Photos from the image-classification dataset "fold3" in the GitHub repository Anuvathan/Coco_Anuvathan. Its 3 classes are: caterpillar, healthy, leaf spot.

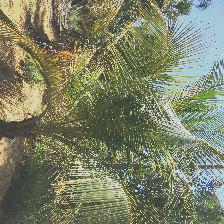
Label: healthy

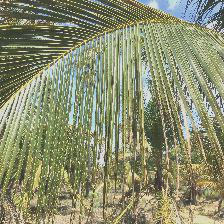
Label: leaf spot

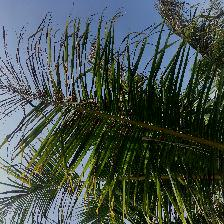
Label: caterpillar

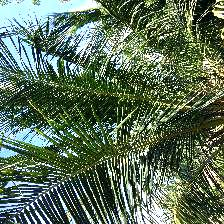
Label: healthy

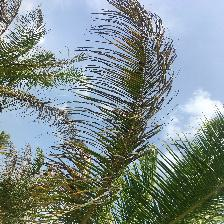
Label: caterpillar

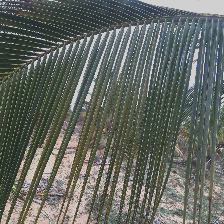
Label: leaf spot
